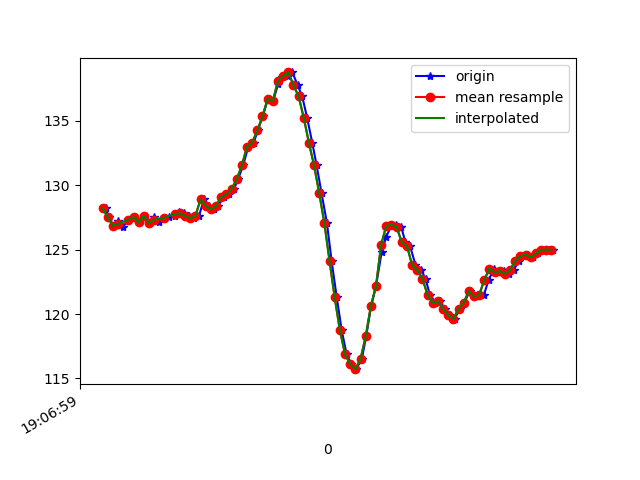

The table this chart was drawn from, first rows:
1618772819372, 1468503278685358, 128.22266, -270.3125, -80.95703
1618772819384, 1468503297730652, 127.5, -270.8, -81.45
1618772819403, 1468503317294808, 126.9, -271.1, -81.84
1618772819420, 1468503336309580, 127.2, -270.7, -81.25
1618772819439, 1468503355476959, 126.8, -271.3, -80.96
1618772819460, 1468503374583295, 127.3, -271.1, -80.96
1618772819483, 1468503393689631, 127.5, -270.3, -80.76
1618772819500, 1468503412826489, 127.1, -269.9, -80.76
1618772819521, 1468503432176996, 127.6, -270, -81.15
1618772819541, 1468503450978119, 127.1, -270.1, -80.96
1618772819561, 1468503470114976, 127.5, -270.3, -80.96
1618772819577, 1468503489312876, 127.1, -269.3, -80.96
1618772819600, 1468503508419213, 127.4, -268.9, -80.96
1618772819618, 1468503527519561, 127.5, -267.4, -80.47
1618772819641, 1468503549983240, 127.6, -268.3, -80.27
1618772819655, 1468503565854318, 127.9, -267.4, -79.88
1618772819675, 1468503588134870, 127.8, -267, -79.59
1618772819696, 1468503607363292, 127.6, -265.5, -79.2
1618772819715, 1468503627141096, 127.4, -264.8, -79.59
1618772819734, 1468503645820134, 127.6, -264.5, -79.39
1618772819753, 1468503664895949, 128.9, -263.8, -79.49
1618772819773, 1468503684612712, 128.4, -261.5, -78.52
1618772819791, 1468503703322271, 128.1, -259.8, -79.1
1618772819809, 1468503722642256, 128.4, -257.8, -77.83
1618772819829, 1468503741382337, 129.1, -254.5, -76.27
1618772819849, 1468503760702322, 129.3, -250.9, -75.59
1618772819869, 1468503779747616, 129.7, -248.2, -73.24
1618772819885, 1468503799311772, 130.5, -245.4, -72.07
1618772819905, 1468503817227777, 131.5, -241.3, -69.14
1618772819925, 1468503836456198, 133, -236.5, -64.75
1618772819946, 1468503855867748, 133.3, -232.1, -60.45
1618772819962, 1468503874882520, 134.3, -227.1, -52.64
1618772819981, 1468503893622601, 135.4, -223.1, -42.48
1618772820001, 1468503913003628, 136.7, -221.8, -32.62
1618772820021, 1468503932567784, 136.5, -223.4, -21.09
1618772820041, 1468503951338386, 137.9, -226.6, -13.96
1618772820057, 1468503970108988, 138.4, -228.7, -9.277
1618772820077, 1468503989795229, 138.5, -230.2, -7.52
1618772820096, 1468504008871044, 138.8, -231.3, -5.078
1618772820116, 1468504027489039, 137.8, -231.7, -4.883
1618772820134, 1468504046351205, 136.9, -232.6, -3.906
1618772820153, 1468504065610148, 135.3, -233.6, -3.32
1618772820173, 1468504084472314, 133.3, -235.3, -4.004
1618772820190, 1468504103670214, 131.5, -236.6, -3.711
1618772820209, 1468504122898635, 129.4, -236.9, -5.273
1618772820230, 1468504141547152, 127.1, -237.7, -4.98
1618772820248, 1468504160592445, 124.1, -238.3, -8.496
1618772820268, 1468504179851388, 121.3, -238.2, -12.4
1618772820287, 1468504198988246, 118.8, -237.8, -16.21
1618772820306, 1468504218399795, 116.9, -237.4, -22.17
1618772820324, 1468504237139876, 116.1, -236.6, -27.64
1618772820343, 1468504256276733, 115.7, -236.2, -33.59
1618772820365, 1468504275596718, 116.5, -236.5, -40.53
1618772820382, 1468504294703055, 118.3, -237.1, -48.73
1618772820401, 1468504313900955, 120.6, -238.4, -55.37
1618772820420, 1468504333190419, 122.2, -241.4, -61.43
1618772820442, 1468504352144149, 124.8, -243.6, -65.62
1618772820459, 1468504371372570, 126, -244.8, -68.26
1618772820479, 1468504390478906, 126.9, -245.6, -69.34
1618772820499, 1468504410165147, 127, -247.7, -70.51
1618772820518, 1468504429027313, 126.8, -249.7, -72.07
... 31 more rows
